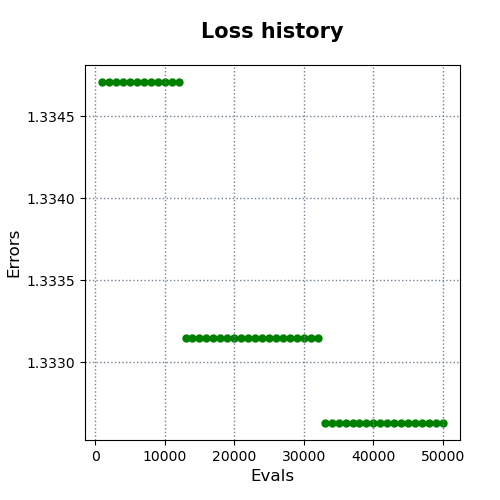

The data file committed next to this chart (first rows):
evals, errors
1000, 1.335
2000, 1.335
3000, 1.335
4000, 1.335
5000, 1.335
6000, 1.335
7000, 1.335
8000, 1.335
9000, 1.335
10000, 1.335
11000, 1.335
12000, 1.335
13000, 1.333
14000, 1.333
15000, 1.333
16000, 1.333
17000, 1.333
18000, 1.333
19000, 1.333
20000, 1.333
21000, 1.333
22000, 1.333
23000, 1.333
24000, 1.333
25000, 1.333
26000, 1.333
27000, 1.333
28000, 1.333
29000, 1.333
30000, 1.333
31000, 1.333
32000, 1.333
33000, 1.333
34000, 1.333
35000, 1.333
36000, 1.333
37000, 1.333
38000, 1.333
39000, 1.333
40000, 1.333
41000, 1.333
42000, 1.333
43000, 1.333
44000, 1.333
45000, 1.333
46000, 1.333
47000, 1.333
48000, 1.333
49000, 1.333
50000, 1.333
